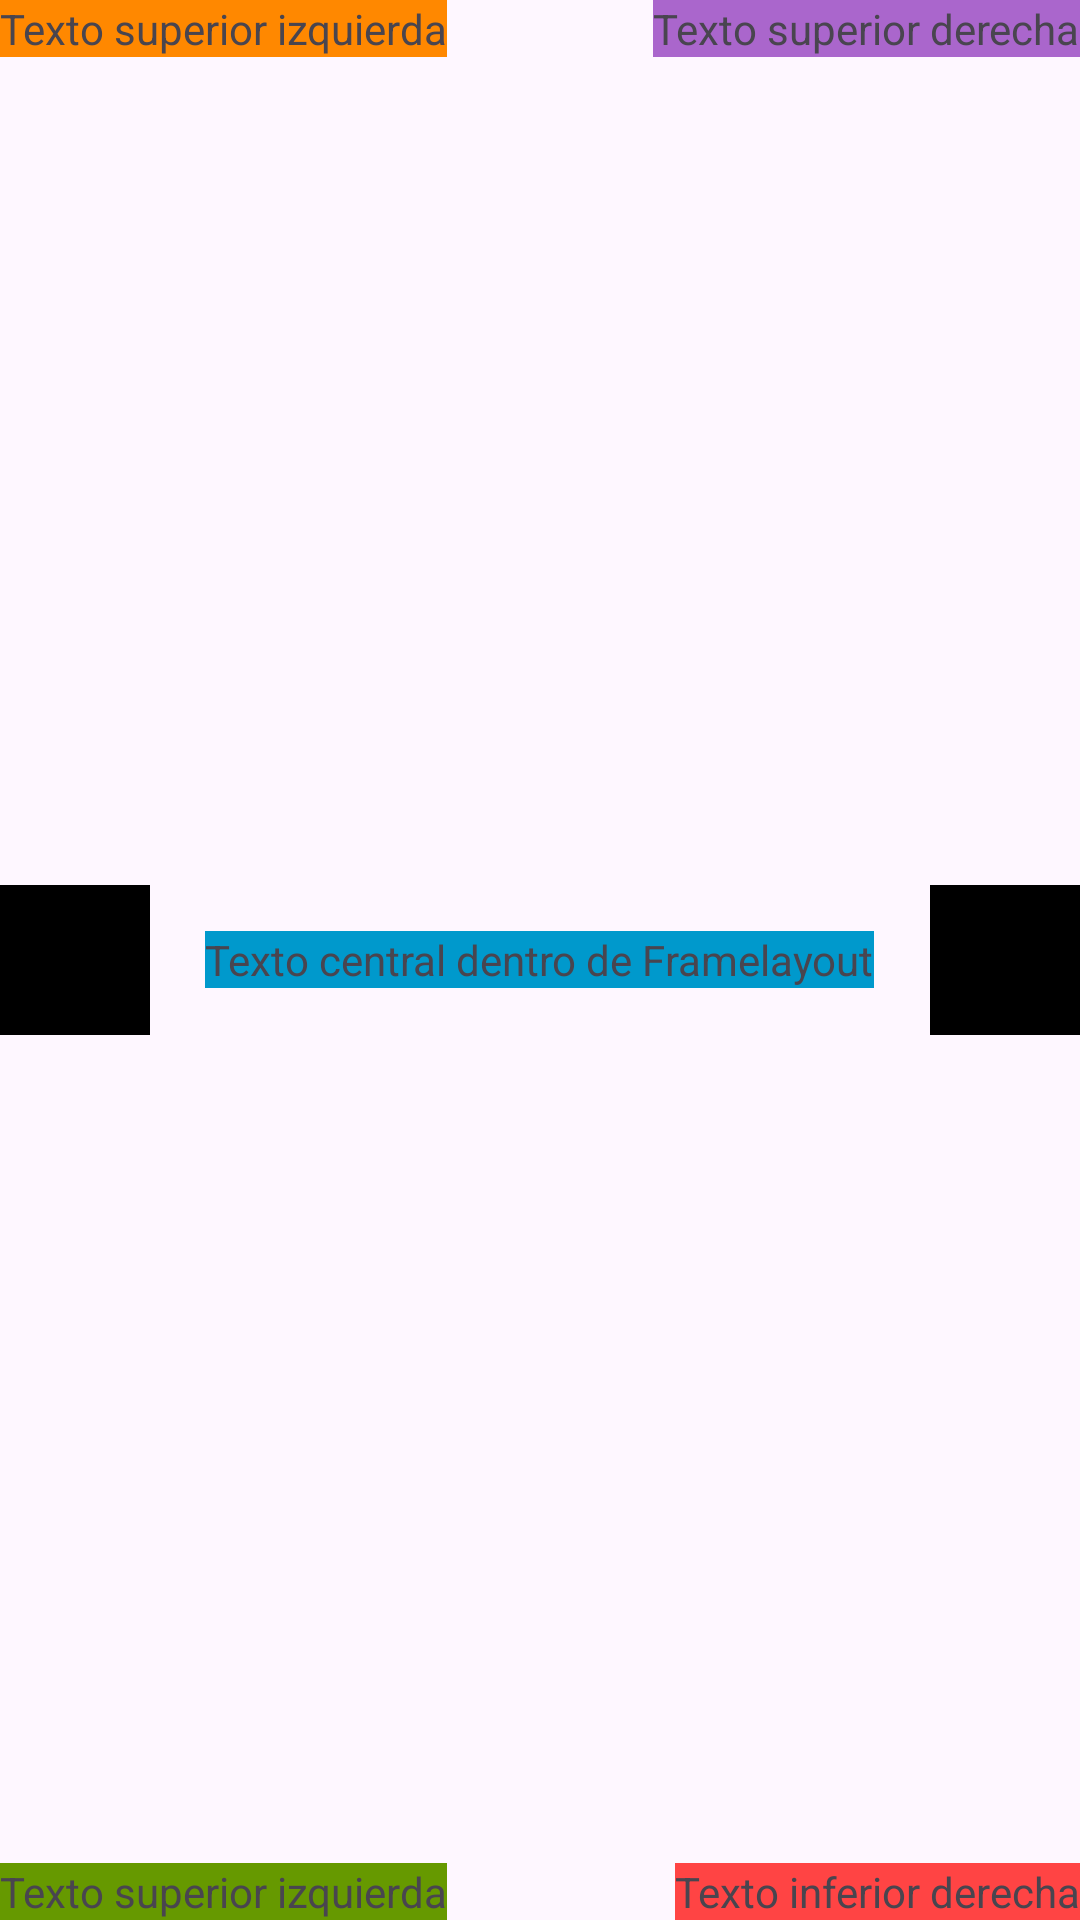

The Android layout XML behind this screen, and the referenced resources:
<!-- AndroidManifest.xml: application theme Theme.Module4Eqp2 -->
<!-- res/layout/activity_frame_layout.xml -->
<?xml version="1.0" encoding="utf-8"?>
<FrameLayout xmlns:android="http://schemas.android.com/apk/res/android"
    xmlns:app="http://schemas.android.com/apk/res-auto"
    xmlns:tools="http://schemas.android.com/tools"
    android:id="@+id/main"
    android:layout_width="match_parent"
    android:layout_height="match_parent"
    tools:context=".excercise.home.allison_olvera.exercise2.FrameLayoutActivity">

    <TextView
        android:background="@android:color/holo_orange_dark"
        android:text="Texto superior izquierda"
        android:layout_gravity="start"
        android:layout_width="wrap_content"
        android:layout_height="wrap_content" />

    <TextView
        android:background="@android:color/holo_purple"
        android:text="Texto superior derecha"
        android:layout_gravity="end|top"
        android:layout_width="wrap_content"
        android:layout_height="wrap_content" />

    <TextView
        android:background="@android:color/black"
        android:layout_gravity="start|center"
        android:layout_width="50dp"
        android:layout_height="50dp" />

    <TextView
        android:background="@android:color/holo_blue_dark"
        android:text="Texto central dentro de Framelayout"
        android:layout_gravity="center"
        android:layout_width="wrap_content"
        android:layout_height="wrap_content" />

    <TextView
        android:background="@android:color/black"
        android:layout_gravity="end|center"
        android:layout_width="50dp"
        android:layout_height="50dp" />

    <TextView
        android:background="@android:color/holo_red_light"
        android:text="Texto inferior derecha"
        android:layout_gravity="bottom|end"
        android:layout_width="wrap_content"
        android:layout_height="wrap_content" />

    <TextView
        android:background="@android:color/holo_green_dark"
        android:text="Texto superior izquierda"
        android:layout_gravity="start|bottom"
        android:layout_width="wrap_content"
        android:layout_height="wrap_content" />

</FrameLayout>
<!-- resources referenced by this layout -->
<resources>
  <style name="Theme.Module4Eqp2" parent="Base.Theme.Module4Eqp2" />
  <style name="Base.Theme.Module4Eqp2" parent="Theme.Material3.Light.NoActionBar">
          
          
      </style>
</resources>
